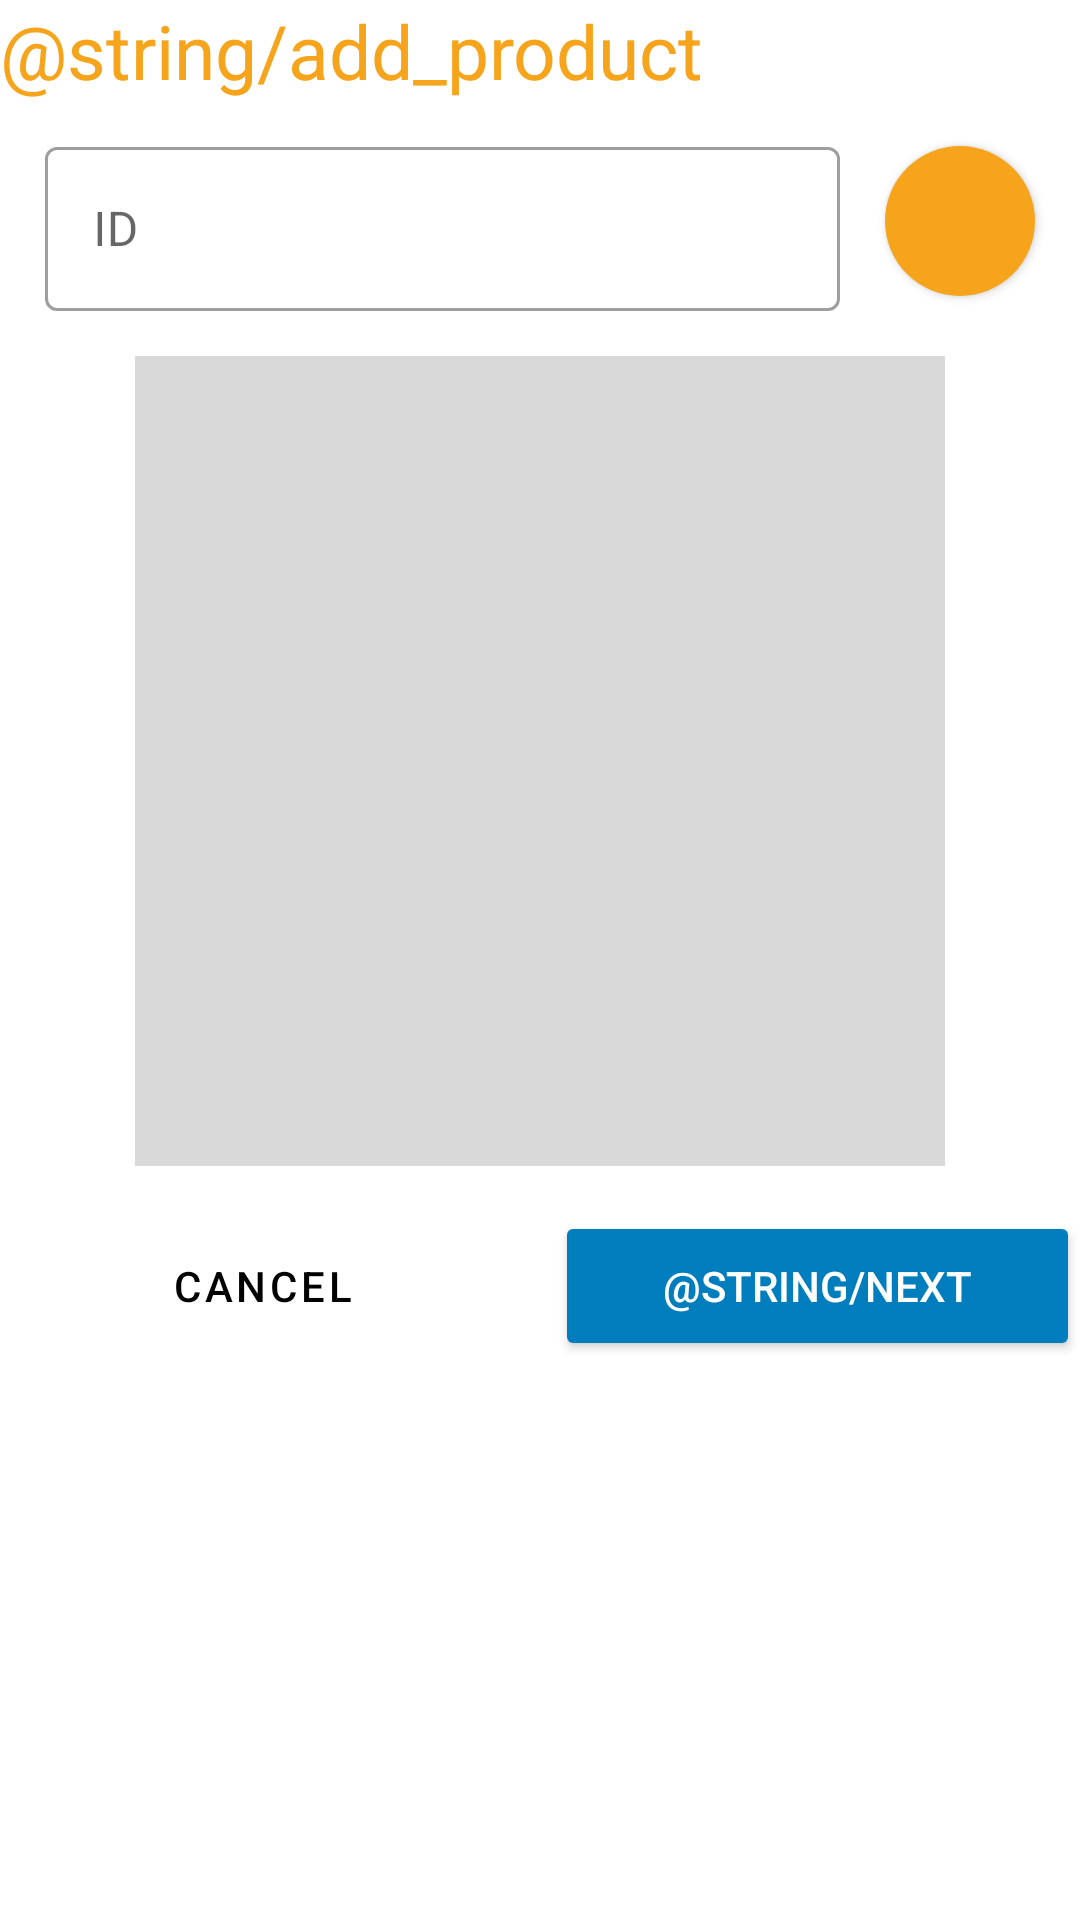

Layout XML and referenced resources for this Android screen:
<!-- AndroidManifest.xml: application theme Theme.Aptonia -->
<!-- res/layout/manage_fragment_add_product_dialog.xml -->
<?xml version="1.0" encoding="utf-8"?>
<androidx.constraintlayout.widget.ConstraintLayout
    xmlns:android="http://schemas.android.com/apk/res/android"
    xmlns:app="http://schemas.android.com/apk/res-auto"
    android:id="@+id/manage_fragment_add_product_dialog"
    android:layout_width="300dp"
    android:layout_height="wrap_content"
    android:layout_gravity="center"
    android:layout_margin="10dp">

    <TextView
        android:id="@+id/manage_fragment_add_product_dialog_add_item"
        android:layout_width="match_parent"
        android:layout_height="wrap_content"
        android:text="@string/add_product"
        android:textAlignment="textStart"
        android:textColor="@color/secondary_color"
        android:textSize="25sp"
        app:layout_constraintEnd_toEndOf="parent"
        app:layout_constraintStart_toStartOf="parent"
        app:layout_constraintTop_toTopOf="parent" />

    <ImageView
        android:id="@+id/manage_fragment_add_product_dialog_item_image"
        android:layout_width="270dp"
        android:layout_height="270dp"
        android:background="@color/gray"
        android:layout_marginTop="15dp"
        android:contentDescription="@string/item_image"
        app:layout_constraintStart_toStartOf="parent"
        app:layout_constraintEnd_toEndOf="parent"
        app:layout_constraintTop_toBottomOf="@id/manage_fragment_add_product_dialog_item_id" />

    <com.google.android.material.textfield.TextInputLayout
        android:id="@+id/manage_fragment_add_product_dialog_item_id"
        android:layout_width="0dp"
        android:layout_height="60dp"
        android:layout_marginTop="10dp"
        android:layout_marginStart="15dp"
        android:layout_marginEnd="15dp"
        app:boxBackgroundColor="@color/white"
        app:layout_constraintEnd_toStartOf="@+id/manage_fragment_add_product_dialog_scan_id"
        app:layout_constraintStart_toStartOf="parent"
        app:layout_constraintTop_toBottomOf="@+id/manage_fragment_add_product_dialog_add_item"
        style="@style/Widget.MaterialComponents.TextInputLayout.OutlinedBox">

        <com.google.android.material.textfield.TextInputEditText
            android:id="@+id/manage_fragment_add_product_dialog_item_id_text_view"
            android:layout_width="match_parent"
            android:layout_height="match_parent"
            android:hint="@string/ID"
            android:inputType="number"
            android:textAlignment="textStart"
            android:textColor="@color/black" />

    </com.google.android.material.textfield.TextInputLayout>

    <com.google.android.material.button.MaterialButton
        android:id="@+id/manage_fragment_add_product_dialog_scan_id"
        android:layout_width="50dp"
        android:layout_height="50dp"
        android:background="@drawable/ripple"
        android:foreground="@drawable/scan_id_logo"
        android:layout_marginTop="15dp"
        android:layout_marginEnd="15dp"
        android:contentDescription="@string/scanId"
        app:backgroundTint="@color/secondary_color"
        app:layout_constraintTop_toBottomOf="@+id/manage_fragment_add_product_dialog_add_item"
        app:layout_constraintEnd_toEndOf="parent" />

    <LinearLayout
        android:layout_width="match_parent"
        android:layout_height="50dp"
        android:orientation="horizontal"
        android:layout_marginTop="15dp"
        app:layout_constraintTop_toBottomOf="@+id/manage_fragment_add_product_dialog_item_image">

        <Button
            android:id="@+id/manage_fragment_add_product_dialog_cancel_button"
            android:layout_width="0dp"
            android:layout_height="match_parent"
            android:layout_marginEnd="5dp"
            android:layout_weight="1"
            android:backgroundTint="@color/white"
            android:text="@string/cancel"
            android:textColor="@color/black"
            style="@style/Widget.MaterialComponents.Button.TextButton"/>

        <Button
            android:id="@+id/manage_fragment_add_product_dialog_confirm_button"
            android:layout_width="0dp"
            android:layout_height="match_parent"
            android:layout_marginStart="5dp"
            android:layout_weight="1"
            android:text="@string/next"
            android:backgroundTint="@color/primaryColor"
            android:textColor="@color/white"
            style="@style/Animation.Design.BottomSheetDialog"/>

    </LinearLayout>

</androidx.constraintlayout.widget.ConstraintLayout>
<!-- resources referenced by this layout -->
<resources>
  <color name="black">#FF000000</color>
  <color name="gray">#D9D9D9</color>
  <color name="primaryColor">#007DBC</color>
  <color name="secondary_color">#F6A41C</color>
  <color name="white">#FFFFFFFF</color>
  <!-- drawable ripple (drawable) -->
  <?xml version="1.0" encoding="utf-8"?>
  <ripple xmlns:android="http://schemas.android.com/apk/res/android" android:color="@color/ripple">
      <item android:id="@android:id/mask">
          <shape android:shape="oval">
              <solid android:color="@android:color/white" />
          </shape>
      </item>
  
      <item android:id="@android:id/background">
          <shape android:shape="oval">
              <solid android:color="@android:color/white" />
          </shape>
      </item>
  </ripple>
  <!-- drawable scan_id_logo: vector/xml drawable (drawable, 2725 chars, omitted) -->
  <string name="ID">ID</string>
  <string name="cancel">Cancel</string>
  <string name="item_image">Item image</string>
  <style name="Theme.Aptonia" parent="Theme.MaterialComponents.Light.NoActionBar">
          
          <item name="colorPrimary">@color/primaryColor</item>
          <item name="colorPrimaryVariant">@color/primaryColorVariant</item>
          <item name="colorOnPrimary">@color/white</item>
          
          <item name="colorSecondary">@color/teal_200</item>
          <item name="colorSecondaryVariant">@color/teal_700</item>
          <item name="colorOnSecondary">@color/black</item>
          
          <item name="android:statusBarColor">?attr/colorPrimaryVariant</item>
          
      </style>
  <color name="ripple">#40FFFFFF</color>
  <color name="primaryColorVariant">#005DBC</color>
  <color name="teal_200">#FF03DAC5</color>
  <color name="teal_700">#FF018786</color>
</resources>
